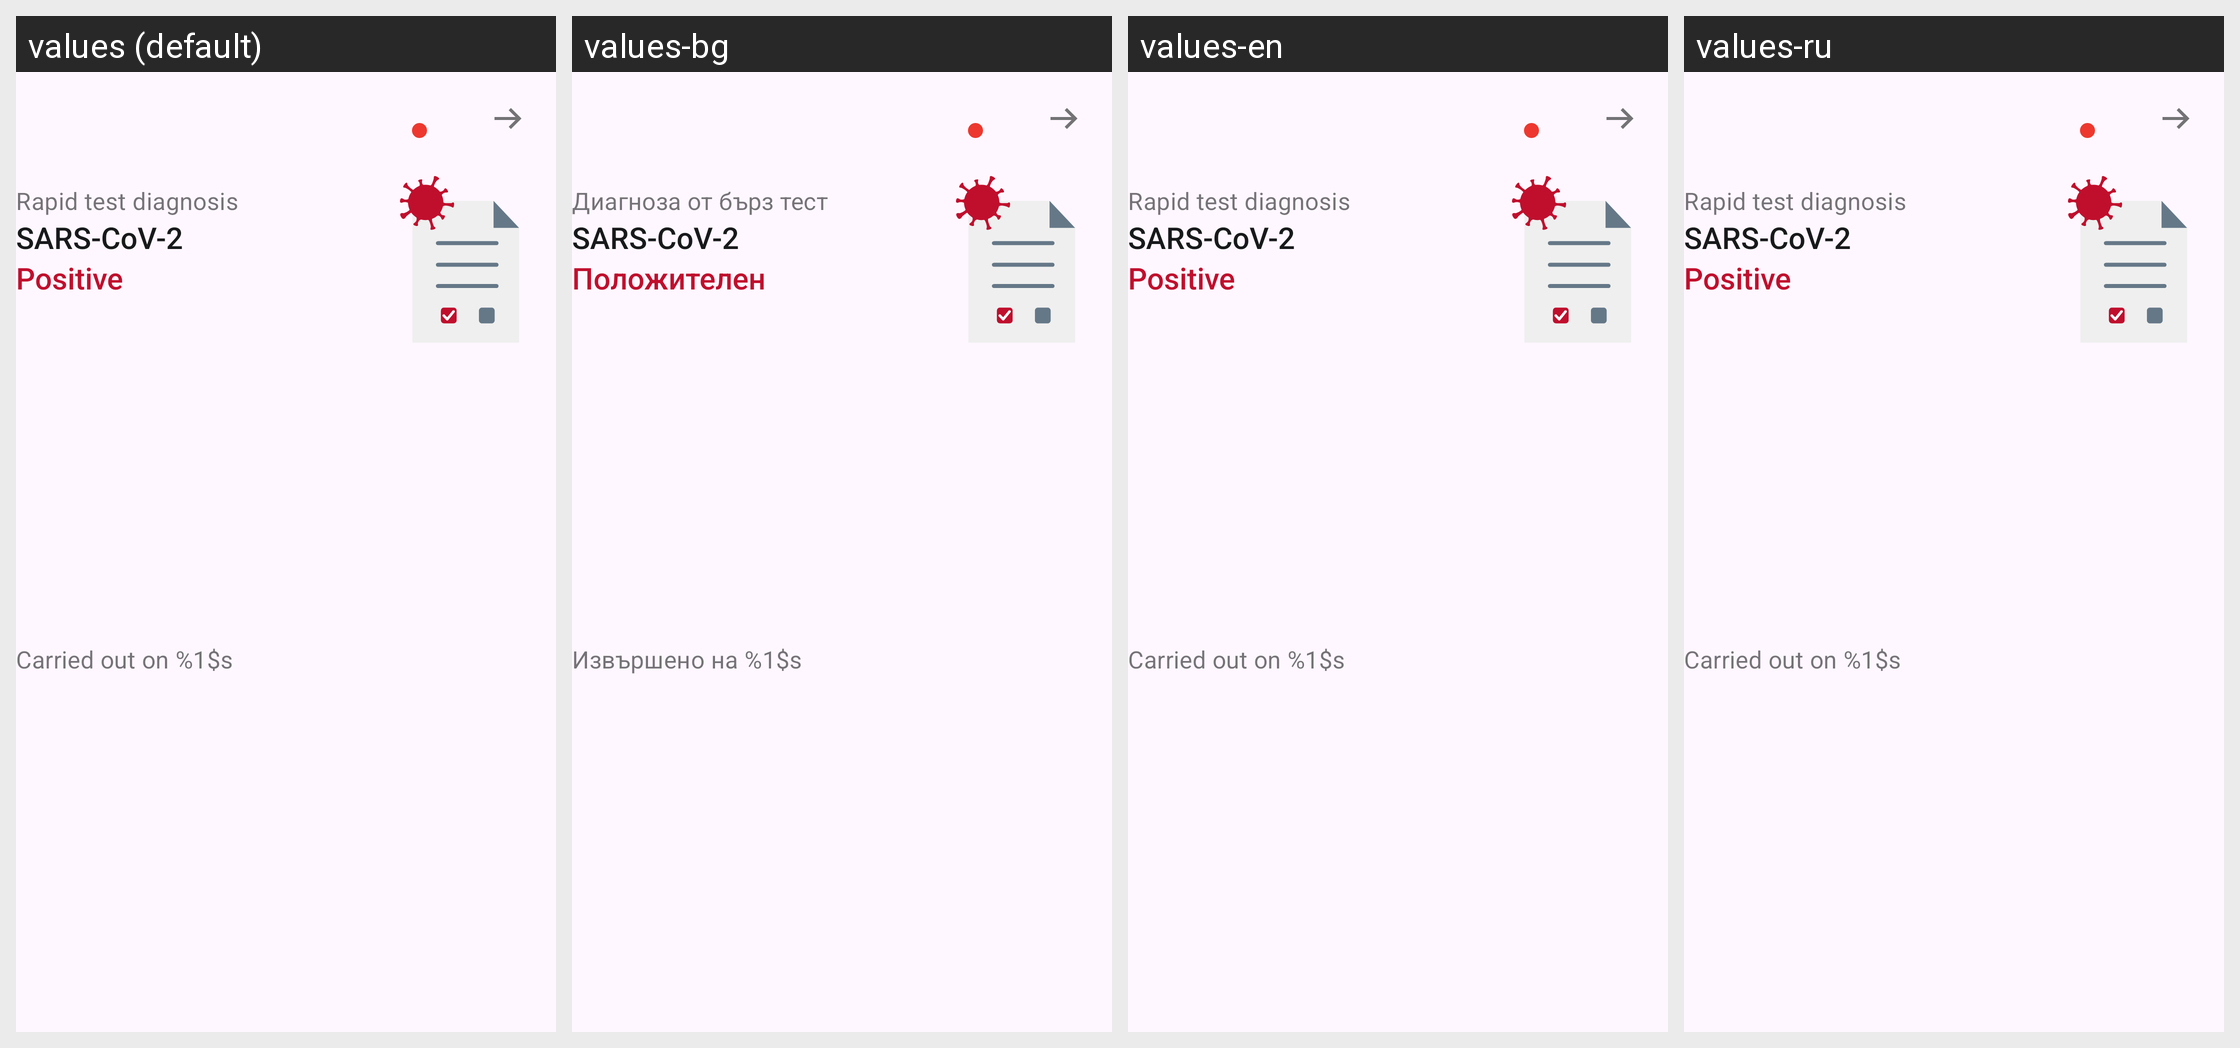

The same Android screen rendered under several of its app's locales, left to right. List the strings drawn on it with the default value and each locale's translation.
Android screen res/layout/family_rapid_test_card_positiv.xml rendered under 4 locales, left to right: values (default), values-bg, values-en, values-ru. Device: Nexus 5 (rendered at 1080×1920; each locale shown at half size, 540×960, under a caption strip naming it); theme AppTheme.
Other locales in the repository, not shown: values-ar, values-de, values-pl, values-pt, values-ro, values-tr, values-uk.
Strings drawn on this screen, with the default value and each locale's value (text and hints the layout hard-codes, and strings that could not be matched under every locale, appear in the picture but are not listed):

family_tests_cards_rapid_title
  values: Rapid test diagnosis
  values-bg: Диагноза от бърз тест
  values-en: Rapid test diagnosis  [not translated; the default value is used]
  values-ru: Rapid test diagnosis  [not translated; the default value is used]

ag_homescreen_card_status_name_of_the_cause_of_this_app
  values: SARS-CoV-2
  values-bg: SARS-CoV-2
  values-en: SARS-CoV-2
  values-ru: SARS-CoV-2  [not translated; the default value is used]

ag_homescreen_card_status_positiv
  values: Positive
  values-bg: Положителен
  values-en: Positive
  values-ru: Positive  [not translated; the default value is used]

family_tests_cards_rapid_date
  values: Carried out on %1$s
  values-bg: Извършено на %1$s
  values-en: Carried out on %1$s  [not translated; the default value is used]
  values-ru: Carried out on %1$s  [not translated; the default value is used]
